12-way image classification set "data" from GitHub (anmesh-vicky/Bilinear_Coord_Ebeam); label vocabulary: Centred, Hexagonal, Noise, Obilique, Rectangular, Square, centred, hexagonal, noise, oblique, rectangular, square.

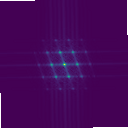
Label: Centred

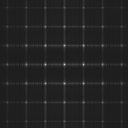
Label: rectangular

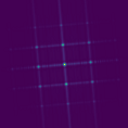
Label: Rectangular

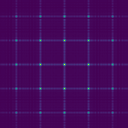
Label: Square

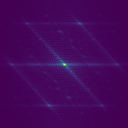
Label: Obilique

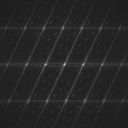
Label: centred
